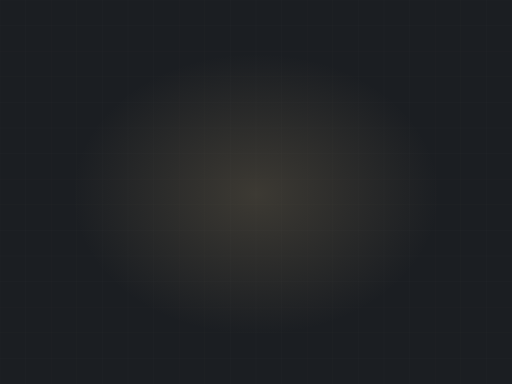
t = 0.00 s
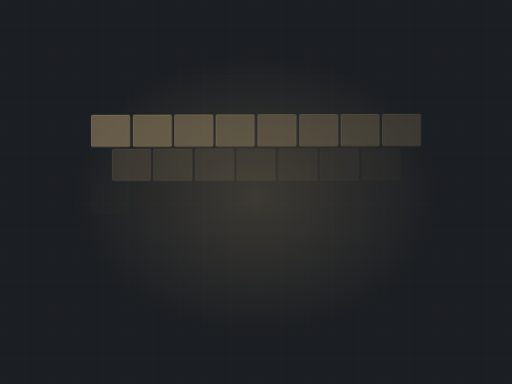
t = 1.67 s
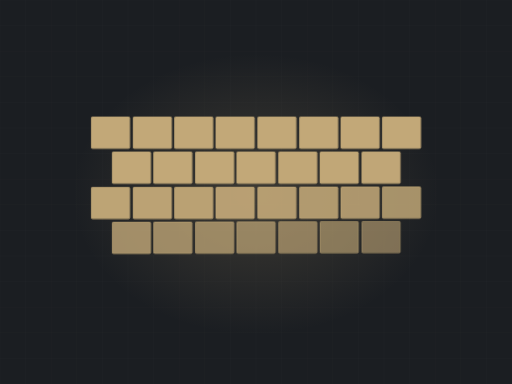
t = 3.35 s
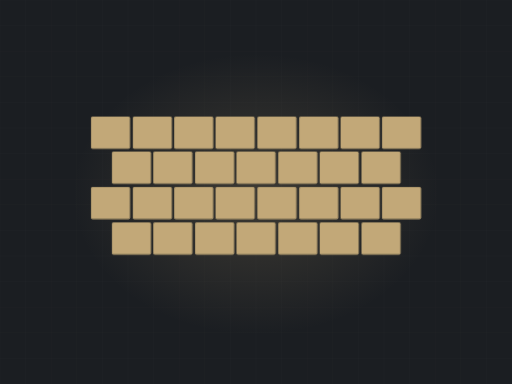
t = 4.92 s
t = 6.83 s: frame unchanged from t = 4.92 s, image omitted
t = 8.22 s: frame unchanged from t = 4.92 s, image omitted

The animated SVG that drew these frames (rendered in a browser with its animation timeline set to each time). Animation: 5 CSS @keyframes rules; frames cover the first 8.22 s, repeats indefinitely.

<svg xmlns="http://www.w3.org/2000/svg" viewBox="0 0 1200 900" width="1200" height="900" role="img" aria-label="Concrete stamped"><defs><radialGradient id="glow"><stop offset="0%" stop-color="#c2a878" stop-opacity=".20"/><stop offset="100%" stop-color="#c2a878" stop-opacity="0"/></radialGradient></defs><style>.dw{stroke-dasharray:100;stroke-dashoffset:100;animation:dw 11.59s ease-in-out infinite}@keyframes dw{0%{stroke-dashoffset:100}24%{stroke-dashoffset:0}84%{stroke-dashoffset:0;opacity:1}95%{stroke-dashoffset:0;opacity:0}100%{stroke-dashoffset:100;opacity:0}}.dw2{stroke-dasharray:100;stroke-dashoffset:100;animation:dw 11.59s ease-in-out infinite}@keyframes dw{0%{stroke-dashoffset:100}24%{stroke-dashoffset:0}84%{stroke-dashoffset:0;opacity:1}95%{stroke-dashoffset:0;opacity:0}100%{stroke-dashoffset:100;opacity:0}}.rise{transform-origin:center bottom;animation:rs 11.59s ease-in-out infinite}@keyframes rs{0%,16%{transform:scaleY(0)}48%{transform:scaleY(1)}86%{transform:scaleY(1);opacity:.34}96%,100%{opacity:0}}.sweep{opacity:0;animation:sw 11.59s ease-in-out infinite}@keyframes sw{0%,46%{transform:translateX(0);opacity:0}52%{opacity:1}76%{transform:translateX(780px);opacity:1}84%,100%{opacity:0}}.st{opacity:0;animation:stg 11.59s ease-in-out infinite}@keyframes stg{0%,6%{opacity:0;transform:translateY(-8px)}24%{opacity:1;transform:translateY(0)}84%{opacity:1}95%,100%{opacity:0}}@media (prefers-reduced-motion: reduce){*{animation:none!important}.dw{stroke-dashoffset:0!important}[class]{opacity:1!important}}</style><rect width="1200" height="900" fill="#1b1e22"/><line x1="0" y1="0" x2="0" y2="900" stroke="#f4f3f0" stroke-width="1" opacity=".028"/><line x1="60" y1="0" x2="60" y2="900" stroke="#f4f3f0" stroke-width="1" opacity=".028"/><line x1="120" y1="0" x2="120" y2="900" stroke="#f4f3f0" stroke-width="1" opacity=".028"/><line x1="180" y1="0" x2="180" y2="900" stroke="#f4f3f0" stroke-width="1" opacity=".028"/><line x1="240" y1="0" x2="240" y2="900" stroke="#f4f3f0" stroke-width="1" opacity=".028"/><line x1="300" y1="0" x2="300" y2="900" stroke="#f4f3f0" stroke-width="1" opacity=".028"/><line x1="360" y1="0" x2="360" y2="900" stroke="#f4f3f0" stroke-width="1" opacity=".028"/><line x1="420" y1="0" x2="420" y2="900" stroke="#f4f3f0" stroke-width="1" opacity=".028"/><line x1="480" y1="0" x2="480" y2="900" stroke="#f4f3f0" stroke-width="1" opacity=".028"/><line x1="540" y1="0" x2="540" y2="900" stroke="#f4f3f0" stroke-width="1" opacity=".028"/><line x1="600" y1="0" x2="600" y2="900" stroke="#f4f3f0" stroke-width="1" opacity=".028"/><line x1="660" y1="0" x2="660" y2="900" stroke="#f4f3f0" stroke-width="1" opacity=".028"/><line x1="720" y1="0" x2="720" y2="900" stroke="#f4f3f0" stroke-width="1" opacity=".028"/><line x1="780" y1="0" x2="780" y2="900" stroke="#f4f3f0" stroke-width="1" opacity=".028"/><line x1="840" y1="0" x2="840" y2="900" stroke="#f4f3f0" stroke-width="1" opacity=".028"/><line x1="900" y1="0" x2="900" y2="900" stroke="#f4f3f0" stroke-width="1" opacity=".028"/><line x1="960" y1="0" x2="960" y2="900" stroke="#f4f3f0" stroke-width="1" opacity=".028"/><line x1="1020" y1="0" x2="1020" y2="900" stroke="#f4f3f0" stroke-width="1" opacity=".028"/><line x1="1080" y1="0" x2="1080" y2="900" stroke="#f4f3f0" stroke-width="1" opacity=".028"/><line x1="1140" y1="0" x2="1140" y2="900" stroke="#f4f3f0" stroke-width="1" opacity=".028"/><line x1="1200" y1="0" x2="1200" y2="900" stroke="#f4f3f0" stroke-width="1" opacity=".028"/><line x1="0" y1="0" x2="1200" y2="0" stroke="#f4f3f0" stroke-width="1" opacity=".028"/><line x1="0" y1="60" x2="1200" y2="60" stroke="#f4f3f0" stroke-width="1" opacity=".028"/><line x1="0" y1="120" x2="1200" y2="120" stroke="#f4f3f0" stroke-width="1" opacity=".028"/><line x1="0" y1="180" x2="1200" y2="180" stroke="#f4f3f0" stroke-width="1" opacity=".028"/><line x1="0" y1="240" x2="1200" y2="240" stroke="#f4f3f0" stroke-width="1" opacity=".028"/><line x1="0" y1="300" x2="1200" y2="300" stroke="#f4f3f0" stroke-width="1" opacity=".028"/><line x1="0" y1="360" x2="1200" y2="360" stroke="#f4f3f0" stroke-width="1" opacity=".028"/><line x1="0" y1="420" x2="1200" y2="420" stroke="#f4f3f0" stroke-width="1" opacity=".028"/><line x1="0" y1="480" x2="1200" y2="480" stroke="#f4f3f0" stroke-width="1" opacity=".028"/><line x1="0" y1="540" x2="1200" y2="540" stroke="#f4f3f0" stroke-width="1" opacity=".028"/><line x1="0" y1="600" x2="1200" y2="600" stroke="#f4f3f0" stroke-width="1" opacity=".028"/><line x1="0" y1="660" x2="1200" y2="660" stroke="#f4f3f0" stroke-width="1" opacity=".028"/><line x1="0" y1="720" x2="1200" y2="720" stroke="#f4f3f0" stroke-width="1" opacity=".028"/><line x1="0" y1="780" x2="1200" y2="780" stroke="#f4f3f0" stroke-width="1" opacity=".028"/><line x1="0" y1="840" x2="1200" y2="840" stroke="#f4f3f0" stroke-width="1" opacity=".028"/><line x1="0" y1="900" x2="1200" y2="900" stroke="#f4f3f0" stroke-width="1" opacity=".028"/><ellipse cx="600" cy="455" rx="430" ry="330" fill="url(#glow)"/><rect class="st" x="214" y="274" width="90" height="74" rx="3" fill="#c2a878" opacity="0.18" style="animation-delay:0.00s"/><rect class="st" x="214" y="274" width="90" height="74" rx="3" fill="none" stroke="#c2a878" stroke-width="1.6" opacity=".5" style="animation-delay:0.00s"/><rect class="st" x="312" y="274" width="90" height="74" rx="3" fill="#c2a878" opacity="0.26" style="animation-delay:0.05s"/><rect class="st" x="312" y="274" width="90" height="74" rx="3" fill="none" stroke="#c2a878" stroke-width="1.6" opacity=".5" style="animation-delay:0.05s"/><rect class="st" x="409" y="274" width="90" height="74" rx="3" fill="#c2a878" opacity="0.34" style="animation-delay:0.10s"/><rect class="st" x="409" y="274" width="90" height="74" rx="3" fill="none" stroke="#c2a878" stroke-width="1.6" opacity=".5" style="animation-delay:0.10s"/><rect class="st" x="506" y="274" width="90" height="74" rx="3" fill="#c2a878" opacity="0.18" style="animation-delay:0.15s"/><rect class="st" x="506" y="274" width="90" height="74" rx="3" fill="none" stroke="#c2a878" stroke-width="1.6" opacity=".5" style="animation-delay:0.15s"/><rect class="st" x="604" y="274" width="90" height="74" rx="3" fill="#c2a878" opacity="0.26" style="animation-delay:0.20s"/><rect class="st" x="604" y="274" width="90" height="74" rx="3" fill="none" stroke="#c2a878" stroke-width="1.6" opacity=".5" style="animation-delay:0.20s"/><rect class="st" x="702" y="274" width="90" height="74" rx="3" fill="#c2a878" opacity="0.34" style="animation-delay:0.25s"/><rect class="st" x="702" y="274" width="90" height="74" rx="3" fill="none" stroke="#c2a878" stroke-width="1.6" opacity=".5" style="animation-delay:0.25s"/><rect class="st" x="799" y="274" width="90" height="74" rx="3" fill="#c2a878" opacity="0.18" style="animation-delay:0.30s"/><rect class="st" x="799" y="274" width="90" height="74" rx="3" fill="none" stroke="#c2a878" stroke-width="1.6" opacity=".5" style="animation-delay:0.30s"/><rect class="st" x="896" y="274" width="90" height="74" rx="3" fill="#c2a878" opacity="0.26" style="animation-delay:0.35s"/><rect class="st" x="896" y="274" width="90" height="74" rx="3" fill="none" stroke="#c2a878" stroke-width="1.6" opacity=".5" style="animation-delay:0.35s"/><rect class="st" x="263" y="356" width="90" height="74" rx="3" fill="#c2a878" opacity="0.26" style="animation-delay:0.40s"/><rect class="st" x="263" y="356" width="90" height="74" rx="3" fill="none" stroke="#c2a878" stroke-width="1.6" opacity=".5" style="animation-delay:0.40s"/><rect class="st" x="360" y="356" width="90" height="74" rx="3" fill="#c2a878" opacity="0.34" style="animation-delay:0.45s"/><rect class="st" x="360" y="356" width="90" height="74" rx="3" fill="none" stroke="#c2a878" stroke-width="1.6" opacity=".5" style="animation-delay:0.45s"/><rect class="st" x="458" y="356" width="90" height="74" rx="3" fill="#c2a878" opacity="0.18" style="animation-delay:0.50s"/><rect class="st" x="458" y="356" width="90" height="74" rx="3" fill="none" stroke="#c2a878" stroke-width="1.6" opacity=".5" style="animation-delay:0.50s"/><rect class="st" x="555" y="356" width="90" height="74" rx="3" fill="#c2a878" opacity="0.26" style="animation-delay:0.55s"/><rect class="st" x="555" y="356" width="90" height="74" rx="3" fill="none" stroke="#c2a878" stroke-width="1.6" opacity=".5" style="animation-delay:0.55s"/><rect class="st" x="653" y="356" width="90" height="74" rx="3" fill="#c2a878" opacity="0.34" style="animation-delay:0.60s"/><rect class="st" x="653" y="356" width="90" height="74" rx="3" fill="none" stroke="#c2a878" stroke-width="1.6" opacity=".5" style="animation-delay:0.60s"/><rect class="st" x="750" y="356" width="90" height="74" rx="3" fill="#c2a878" opacity="0.18" style="animation-delay:0.65s"/><rect class="st" x="750" y="356" width="90" height="74" rx="3" fill="none" stroke="#c2a878" stroke-width="1.6" opacity=".5" style="animation-delay:0.65s"/><rect class="st" x="848" y="356" width="90" height="74" rx="3" fill="#c2a878" opacity="0.26" style="animation-delay:0.70s"/><rect class="st" x="848" y="356" width="90" height="74" rx="3" fill="none" stroke="#c2a878" stroke-width="1.6" opacity=".5" style="animation-delay:0.70s"/><rect class="st" x="214" y="439" width="90" height="74" rx="3" fill="#c2a878" opacity="0.34" style="animation-delay:0.80s"/><rect class="st" x="214" y="439" width="90" height="74" rx="3" fill="none" stroke="#c2a878" stroke-width="1.6" opacity=".5" style="animation-delay:0.80s"/><rect class="st" x="312" y="439" width="90" height="74" rx="3" fill="#c2a878" opacity="0.18" style="animation-delay:0.85s"/><rect class="st" x="312" y="439" width="90" height="74" rx="3" fill="none" stroke="#c2a878" stroke-width="1.6" opacity=".5" style="animation-delay:0.85s"/><rect class="st" x="409" y="439" width="90" height="74" rx="3" fill="#c2a878" opacity="0.26" style="animation-delay:0.90s"/><rect class="st" x="409" y="439" width="90" height="74" rx="3" fill="none" stroke="#c2a878" stroke-width="1.6" opacity=".5" style="animation-delay:0.90s"/><rect class="st" x="506" y="439" width="90" height="74" rx="3" fill="#c2a878" opacity="0.34" style="animation-delay:0.95s"/><rect class="st" x="506" y="439" width="90" height="74" rx="3" fill="none" stroke="#c2a878" stroke-width="1.6" opacity=".5" style="animation-delay:0.95s"/><rect class="st" x="604" y="439" width="90" height="74" rx="3" fill="#c2a878" opacity="0.18" style="animation-delay:1.00s"/><rect class="st" x="604" y="439" width="90" height="74" rx="3" fill="none" stroke="#c2a878" stroke-width="1.6" opacity=".5" style="animation-delay:1.00s"/><rect class="st" x="702" y="439" width="90" height="74" rx="3" fill="#c2a878" opacity="0.26" style="animation-delay:1.05s"/><rect class="st" x="702" y="439" width="90" height="74" rx="3" fill="none" stroke="#c2a878" stroke-width="1.6" opacity=".5" style="animation-delay:1.05s"/><rect class="st" x="799" y="439" width="90" height="74" rx="3" fill="#c2a878" opacity="0.34" style="animation-delay:1.10s"/><rect class="st" x="799" y="439" width="90" height="74" rx="3" fill="none" stroke="#c2a878" stroke-width="1.6" opacity=".5" style="animation-delay:1.10s"/><rect class="st" x="896" y="439" width="90" height="74" rx="3" fill="#c2a878" opacity="0.18" style="animation-delay:1.15s"/><rect class="st" x="896" y="439" width="90" height="74" rx="3" fill="none" stroke="#c2a878" stroke-width="1.6" opacity=".5" style="animation-delay:1.15s"/><rect class="st" x="263" y="522" width="90" height="74" rx="3" fill="#c2a878" opacity="0.18" style="animation-delay:1.20s"/><rect class="st" x="263" y="522" width="90" height="74" rx="3" fill="none" stroke="#c2a878" stroke-width="1.6" opacity=".5" style="animation-delay:1.20s"/><rect class="st" x="360" y="522" width="90" height="74" rx="3" fill="#c2a878" opacity="0.26" style="animation-delay:1.25s"/><rect class="st" x="360" y="522" width="90" height="74" rx="3" fill="none" stroke="#c2a878" stroke-width="1.6" opacity=".5" style="animation-delay:1.25s"/><rect class="st" x="458" y="522" width="90" height="74" rx="3" fill="#c2a878" opacity="0.34" style="animation-delay:1.30s"/><rect class="st" x="458" y="522" width="90" height="74" rx="3" fill="none" stroke="#c2a878" stroke-width="1.6" opacity=".5" style="animation-delay:1.30s"/><rect class="st" x="555" y="522" width="90" height="74" rx="3" fill="#c2a878" opacity="0.18" style="animation-delay:1.35s"/><rect class="st" x="555" y="522" width="90" height="74" rx="3" fill="none" stroke="#c2a878" stroke-width="1.6" opacity=".5" style="animation-delay:1.35s"/><rect class="st" x="653" y="522" width="90" height="74" rx="3" fill="#c2a878" opacity="0.26" style="animation-delay:1.40s"/><rect class="st" x="653" y="522" width="90" height="74" rx="3" fill="none" stroke="#c2a878" stroke-width="1.6" opacity=".5" style="animation-delay:1.40s"/><rect class="st" x="750" y="522" width="90" height="74" rx="3" fill="#c2a878" opacity="0.34" style="animation-delay:1.45s"/><rect class="st" x="750" y="522" width="90" height="74" rx="3" fill="none" stroke="#c2a878" stroke-width="1.6" opacity=".5" style="animation-delay:1.45s"/><rect class="st" x="848" y="522" width="90" height="74" rx="3" fill="#c2a878" opacity="0.18" style="animation-delay:1.50s"/><rect class="st" x="848" y="522" width="90" height="74" rx="3" fill="none" stroke="#c2a878" stroke-width="1.6" opacity=".5" style="animation-delay:1.50s"/></svg>
